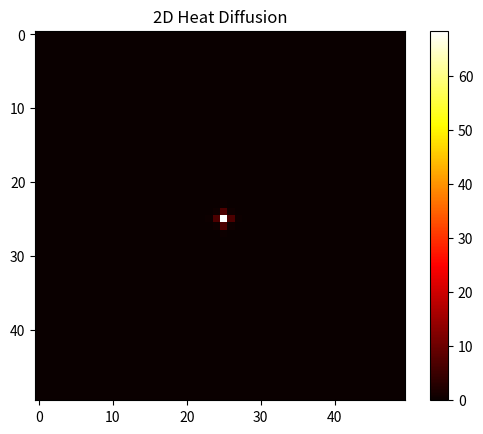

Write the Python code that produced this figure.
import numpy as np
import matplotlib.pyplot as plt

# Grid parameters
nx, ny = 50, 50
dx = dy = 1.0
alpha = 0.01  # thermal diffusivity
dt = 0.1
steps = 100

# Initialize temperature grid
u = np.zeros((nx, ny))

# Initial condition (hot center)
u[nx//2, ny//2] = 100

def update(u):
    u_new = u.copy()
    for i in range(1, nx-1):
        for j in range(1, ny-1):
            u_new[i, j] = u[i, j] + alpha * dt * (
                (u[i+1, j] - 2*u[i, j] + u[i-1, j]) / dx**2 +
                (u[i, j+1] - 2*u[i, j] + u[i, j-1]) / dy**2
            )
    return u_new

# Time stepping
for _ in range(steps):
    u = update(u)

# Plot result
plt.imshow(u, cmap='hot')
plt.colorbar()
plt.title("2D Heat Diffusion")
plt.show()
